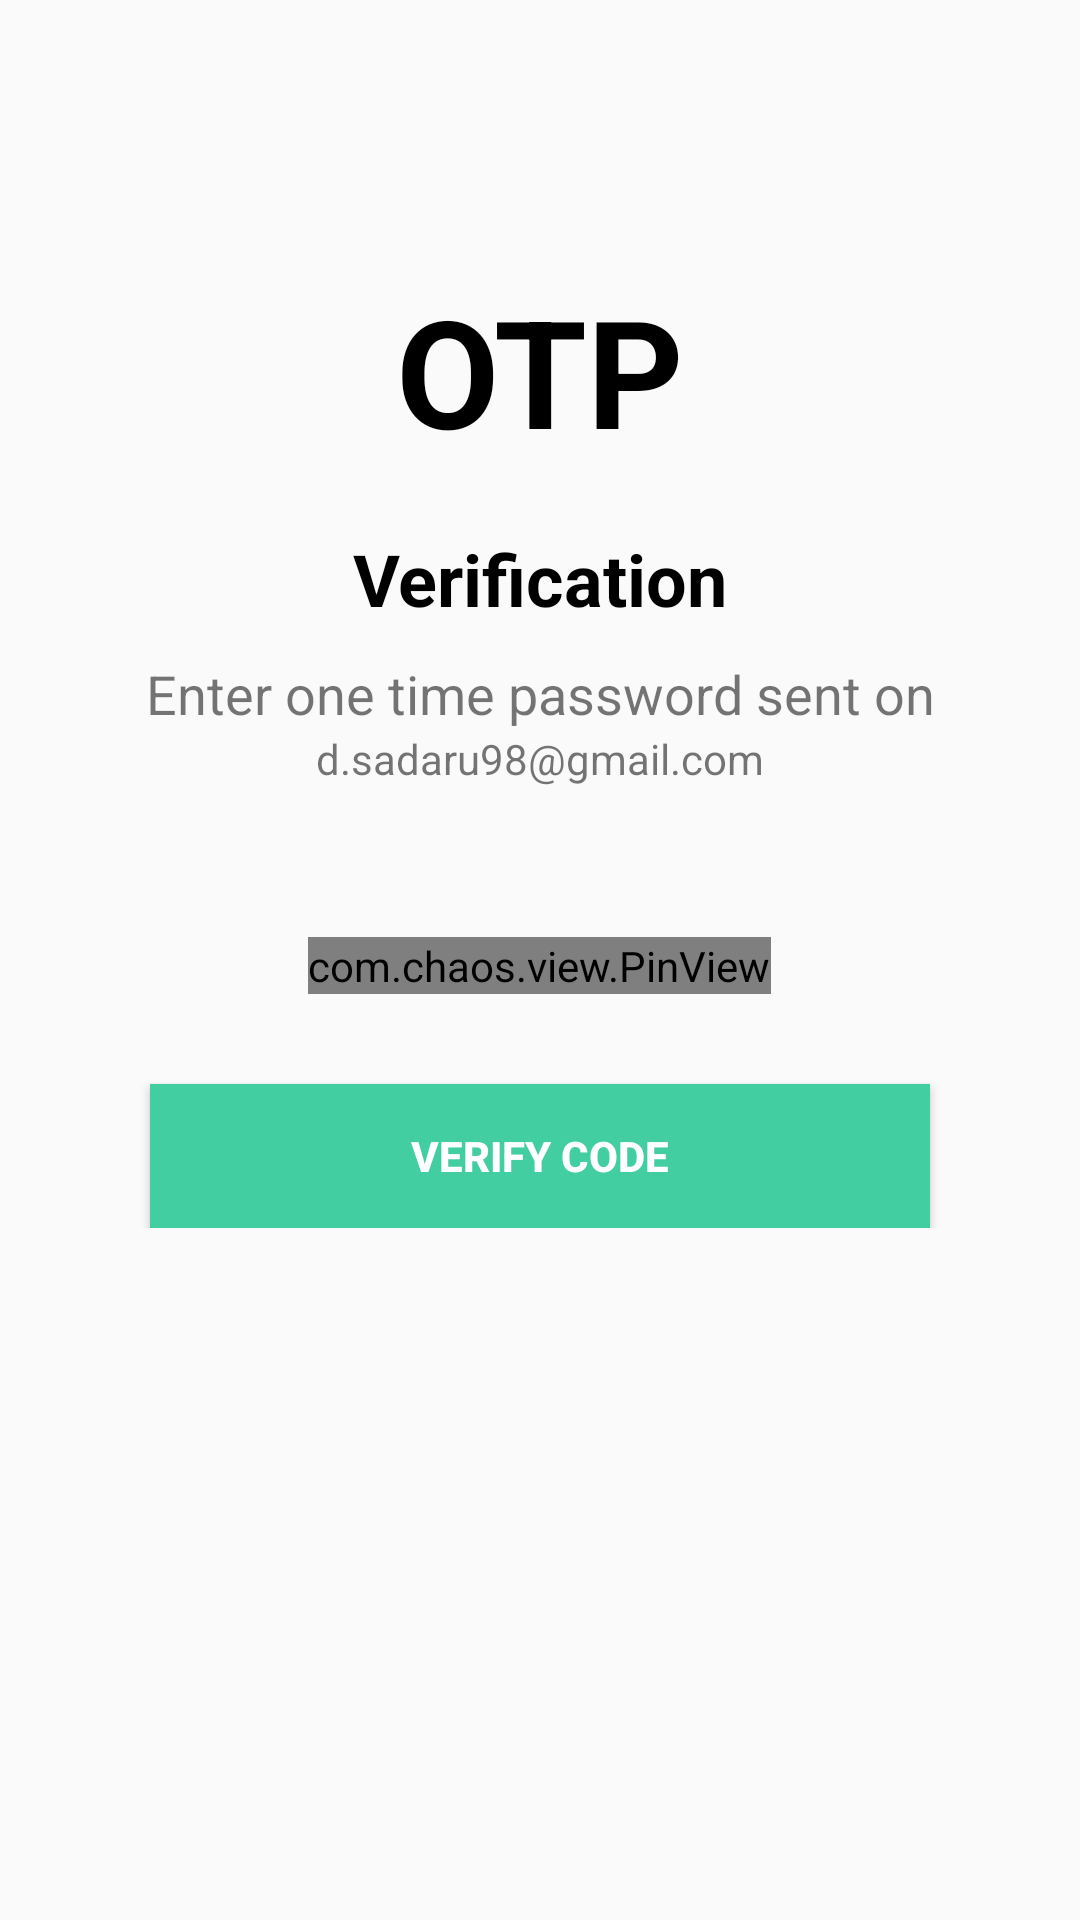

This screen was rendered from an Android layout file. Write that file and the resources it references.
<!-- AndroidManifest.xml: application theme Theme.MyProjectSalonApp10 -->
<!-- res/layout/activity_send_enter_view.xml -->
<?xml version="1.0" encoding="utf-8"?>
<androidx.constraintlayout.widget.ConstraintLayout xmlns:android="http://schemas.android.com/apk/res/android"
    xmlns:app="http://schemas.android.com/apk/res-auto"
    xmlns:tools="http://schemas.android.com/tools"
    android:layout_width="match_parent"
    android:layout_height="match_parent"
    tools:context=".send_enter_view">

    <ScrollView
        android:layout_width="0dp"
        android:layout_height="0dp"
        app:layout_constraintBottom_toBottomOf="parent"
        app:layout_constraintEnd_toEndOf="parent"
        app:layout_constraintHorizontal_bias="0.0"
        app:layout_constraintStart_toStartOf="parent"
        app:layout_constraintTop_toTopOf="parent"
        app:layout_constraintVertical_bias="0.0">

        <LinearLayout
            android:layout_width="match_parent"
            android:layout_height="wrap_content"
            android:orientation="vertical">

            <ImageView
                android:id="@+id/imageView18"
                android:layout_width="wrap_content"
                android:layout_height="wrap_content"
                android:layout_marginLeft="10dp"
                android:layout_marginTop="10dp"
                app:srcCompat="@drawable/close_icon" />

            <TextView
                android:id="@+id/textView56"
                android:layout_width="match_parent"
                android:layout_height="wrap_content"
                android:layout_marginTop="80dp"
                android:layout_weight="1"
                android:foregroundGravity="center"
                android:gravity="center"
                android:text="@string/otp"
                android:textColor="@color/black"
                android:textSize="50sp"
                android:textStyle="bold" />

            <TextView
                android:id="@+id/textView57"
                android:layout_width="match_parent"
                android:layout_height="wrap_content"
                android:layout_marginTop="20dp"
                android:gravity="center"
                android:text="@string/verification"
                android:textColor="@color/black"
                android:textSize="24sp"
                android:textStyle="bold" />

            <TextView
                android:id="@+id/textView58"
                android:layout_width="match_parent"
                android:layout_height="wrap_content"
                android:layout_marginTop="10dp"
                android:gravity="center"
                android:text="@string/otp_body"
                android:textSize="18sp" />

            <TextView
                android:id="@+id/send_email_lbl"
                android:layout_width="match_parent"
                android:layout_height="wrap_content"
                android:gravity="center"
                android:text="@string/otp_email" />

            <com.chaos.view.PinView
                android:id="@+id/otp_pin_view"
                style="@style/PinWidget.PinView"
                android:layout_width="wrap_content"
                android:layout_height="wrap_content"
                android:layout_gravity="center"
                android:layout_marginTop="50dp"
                android:cursorVisible="true"
                android:inputType="number"
                android:itemBackground="@color/white"
                app:cursorColor="@color/black"
                app:hideLineWhenFilled="true"
                app:itemCount="6"
                app:itemHeight="40dp"
                app:itemRadius="5dp"
                app:itemWidth="40dp"
                app:lineColor="@color/gradient01" />

            <Button
                android:id="@+id/verify_otp_btn"
                android:layout_width="match_parent"
                android:layout_height="wrap_content"
                android:layout_marginLeft="50dp"
                android:layout_marginTop="30dp"
                android:layout_marginRight="50dp"
                android:background="@drawable/forgot_btn"
                android:text="@string/verifycode"
                android:textColor="@color/white"
                android:textSize="14sp"
                android:textStyle="bold" />
        </LinearLayout>
    </ScrollView>
</androidx.constraintlayout.widget.ConstraintLayout>
<!-- resources referenced by this layout -->
<resources>
  <color name="black">#FF000000</color>
  <color name="gradient01">#185a9d</color>
  <color name="white">#FFFFFFFF</color>
  <!-- drawable forgot_btn (drawable) -->
  <?xml version="1.0" encoding="utf-8"?>
  <selector xmlns:android="http://schemas.android.com/apk/res/android">
      <item android:state_pressed="false">
          <shape android:shape="rectangle">
              <solid android:color="@color/gradient02"/>
          </shape>
      </item>
      <item android:state_pressed="true">
          <shape android:shape="rectangle">
              <solid android:color="@color/gradient01"/>
          </shape>
      </item>
  </selector>
  <string name="otp">OTP</string>
  <string name="otp_body">Enter one time password sent on</string>
  <string name="otp_email">d.sadaru98@gmail.com</string>
  <string name="verification">Verification</string>
  <string name="verifycode">Verify Code</string>
  <style name="Theme.MyProjectSalonApp10" parent="Theme.AppCompat.DayNight.NoActionBar">
          
          <item name="colorPrimary">@color/purple_500</item>
          <item name="colorPrimaryVariant">@color/purple_700</item>
          <item name="colorOnPrimary">@color/white</item>
          
          <item name="colorSecondary">@color/teal_200</item>
          <item name="colorSecondaryVariant">@color/teal_700</item>
          <item name="colorOnSecondary">@color/black</item>
          
          <item name="android:statusBarColor" tools:targetApi="l">?attr/colorPrimaryVariant</item>
          
      </style>
  <color name="gradient02">#43cea2</color>
  <color name="purple_500">#FF6200EE</color>
  <color name="purple_700">#FF3700B3</color>
  <color name="teal_200">#FF03DAC5</color>
  <color name="teal_700">#FF018786</color>
</resources>
